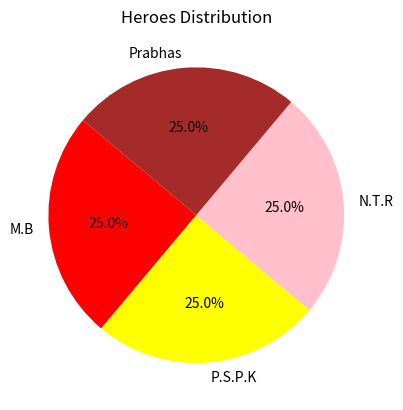

Write the Python code that produced this figure.
import matplotlib.pyplot as plt

# Data for the pie chart
labels = ['M.B', 'P.S.P.K', 'N.T.R', 'Prabhas']
sizes = [25, 25, 25, 25]  # Corresponding values for each label
colors = ['red', 'yellow', 'pink', 'brown']  # Colors for each segment

# Creating the pie chart
plt.pie(sizes, labels=labels, colors=colors, autopct='%1.1f%%', startangle=140)

# Adding title
plt.title("Heroes Distribution")

# Display the pie chart
plt.show()
